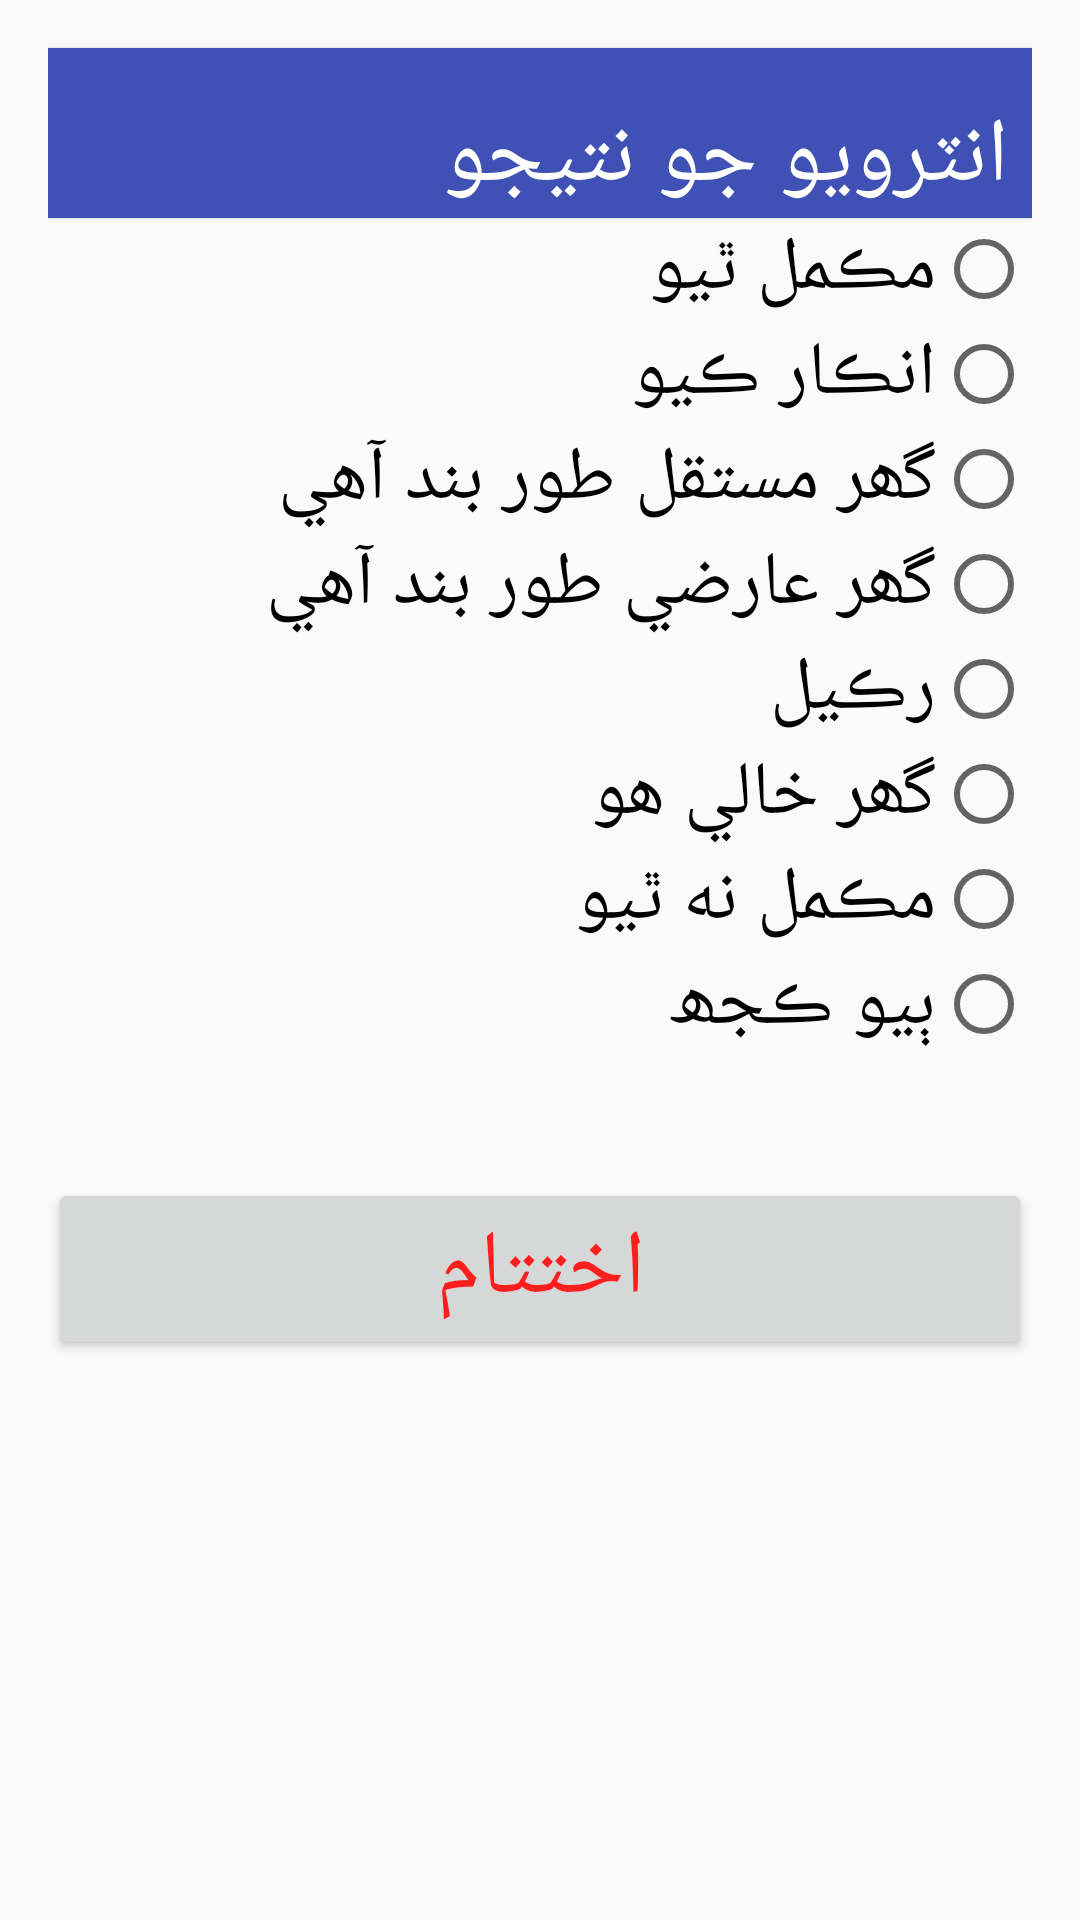

Android layout source for this screen:
<!-- AndroidManifest.xml: activity theme Theme.AppCompat.Light.DarkActionBar -->
<!-- res/layout/activity_ending.xml -->
<?xml version="1.0" encoding="utf-8"?>
<RelativeLayout xmlns:android="http://schemas.android.com/apk/res/android"
    xmlns:tools="http://schemas.android.com/tools"
    android:layout_width="match_parent"
    android:layout_height="match_parent"
    tools:context="edu.aku.hassannaqvi.uen_po_hhs_fl.ui.other.EndingActivity">


    <ScrollView
        android:layoutDirection="rtl"
        android:id="@+id/scrollView01"
        android:layout_width="match_parent"
        android:layout_height="wrap_content"
        android:layout_marginEnd="16dp"
        android:layout_marginStart="16dp"
        android:scrollbars="horizontal">

        <LinearLayout
            android:layout_width="match_parent"
            android:layout_height="wrap_content"
            android:layoutDirection="rtl"
            android:orientation="vertical">

            <TextView
                style="@style/i_textview"
                android:layout_width="match_parent"
                android:layout_height="wrap_content"
                android:layout_marginTop="16dp"
                android:background="@color/colorPrimary"
                android:textSize="30dp"
                android:text="@string/dcstatus"
                android:textAppearance="?android:attr/textAppearanceLarge"
                android:textColor="@android:color/white" />

            <RadioGroup
                android:id="@+id/istatus"
                android:layout_width="match_parent"
                android:layout_height="wrap_content">

                <RadioButton
                    android:id="@+id/istatus1"
                    android:layout_width="match_parent"
                    android:layout_height="wrap_content"
                    android:layout_marginBottom="1dp"
                    android:textSize="25sp"
                    android:text="@string/istatus1" />

                <RadioButton
                    android:id="@+id/istatus2"
                    android:layout_width="match_parent"
                    android:layout_height="wrap_content"
                    android:layout_marginBottom="1dp"
                    android:textSize="25sp"
                    android:text="@string/istatus2" />

                <RadioButton
                    android:id="@+id/istatus3"
                    android:layout_width="match_parent"
                    android:layout_height="wrap_content"
                    android:layout_marginBottom="1dp"
                    android:textSize="25sp"
                    android:text="@string/istatus3" />

                <RadioButton
                    android:id="@+id/istatus4"
                    android:layout_width="match_parent"
                    android:layout_height="wrap_content"
                    android:layout_marginBottom="1dp"
                    android:textSize="25sp"
                    android:text="@string/istatus4" />

                <RadioButton
                    android:id="@+id/istatus5"
                    android:layout_width="match_parent"
                    android:layout_height="wrap_content"
                    android:layout_marginBottom="1dp"
                    android:textSize="25sp"
                    android:text="@string/istatus5" />

                <RadioButton
                    android:id="@+id/istatus6"
                    android:layout_width="match_parent"
                    android:layout_height="wrap_content"
                    android:layout_marginBottom="1dp"
                    android:textSize="25sp"
                    android:text="@string/istatus6" />

                <RadioButton
                    android:id="@+id/istatus7"
                    android:layout_width="match_parent"
                    android:layout_height="wrap_content"
                    android:layout_marginBottom="1dp"
                    android:textSize="25sp"
                    android:text="@string/istatus7" />

                <RadioButton
                    android:id="@+id/istatus8"
                    android:layout_width="match_parent"
                    android:layout_height="wrap_content"
                    android:layout_marginBottom="1dp"
                    android:textSize="25sp"
                    android:text="@string/other" />

            </RadioGroup>

            <EditText
                android:id="@+id/istatus888x"
                style="@style/EditTextAlphaNumeric"
                android:layout_marginBottom="1dp"
                android:hint="@string/specify"
                android:inputType="textCapWords"
                android:visibility="gone" />

            <Button
                android:id="@+id/btn_End"
                android:layout_width="match_parent"
                android:layout_height="wrap_content"
                android:layout_marginTop="40dp"
                android:layout_weight="1"
                android:onClick="endInterview"
                android:text="@string/end_interview"
                android:textSize="30dp"
                android:textColor="#ff1e1e" />


        </LinearLayout>


    </ScrollView>

</RelativeLayout>
<!-- resources referenced by this layout -->
<resources>
  <color name="colorPrimary">#3f51b5</color>
  <string name="dcstatus"> انٽرويو جو نتيجو</string>
  <string name="end_interview"> اختتام </string>
  <string name="istatus1"> مڪمل ٿيو </string>
  <string name="istatus2"> انڪار ڪيو </string>
  <string name="istatus3"> گھر مستقل طور بند آھي </string>
  <string name="istatus4"> گھر عارضي طور بند آھي </string>
  <string name="istatus5"> رڪيل </string>
  <string name="istatus6"> گھر خالي ھو </string>
  <string name="istatus7"> مڪمل نه ٿيو </string>
  <string name="other"> ٻيو ڪجھ </string>
  <string name="specify"> وضاحت ڪريو </string>
  <style name="EditTextAlphaNumeric">
          <item name="android:layout_margin">10dp</item>
          <item name="android:layout_width">match_parent</item>
          <item name="android:layout_height">wrap_content</item>
          <item name="android:textSize">20sp</item>
          <item name="android:digits">abcdefghijklmnopqrstuvwxyz
              ABCDEFGHIJKLMNOPQRSTUVWXYZ0123456789
          </item>
          <item name="android:imeOptions">actionDone</item>
          <item name="android:singleLine">true</item>
          <item name="android:focusable">true</item>
          <item name="android:clickable">true</item>
          <item name="android:focusableInTouchMode">true</item>
          <item name="android:background">@drawable/et_style</item>
          <item name="android:textColorHint">@color/gray</item>
          <item name="android:padding">10dp</item>
      </style>
  <style name="i_textview">
          <item name="android:layout_width">match_parent</item>
          <item name="android:layout_height">wrap_content</item>
          <item name="android:layout_gravity">center_horizontal</item>
          <item name="android:background">@color/colorPrimary</item>
          <item name="android:textAppearance">?android:attr/textAppearanceLarge</item>
          <item name="android:textColor">@android:color/white</item>
          <item name="android:textSize">20sp</item>
          <item name="android:drawable">@drawable/textview_background_grad</item>
          <item name="android:typeface">serif</item>
          <item name="android:paddingTop">16dp</item>
          <item name="android:elevation">1dp</item>
          <item name="android:paddingStart">8dp</item>
          <item name="android:paddingEnd">8dp</item>
      </style>
  <color name="gray">#7f7f7f</color>
</resources>
